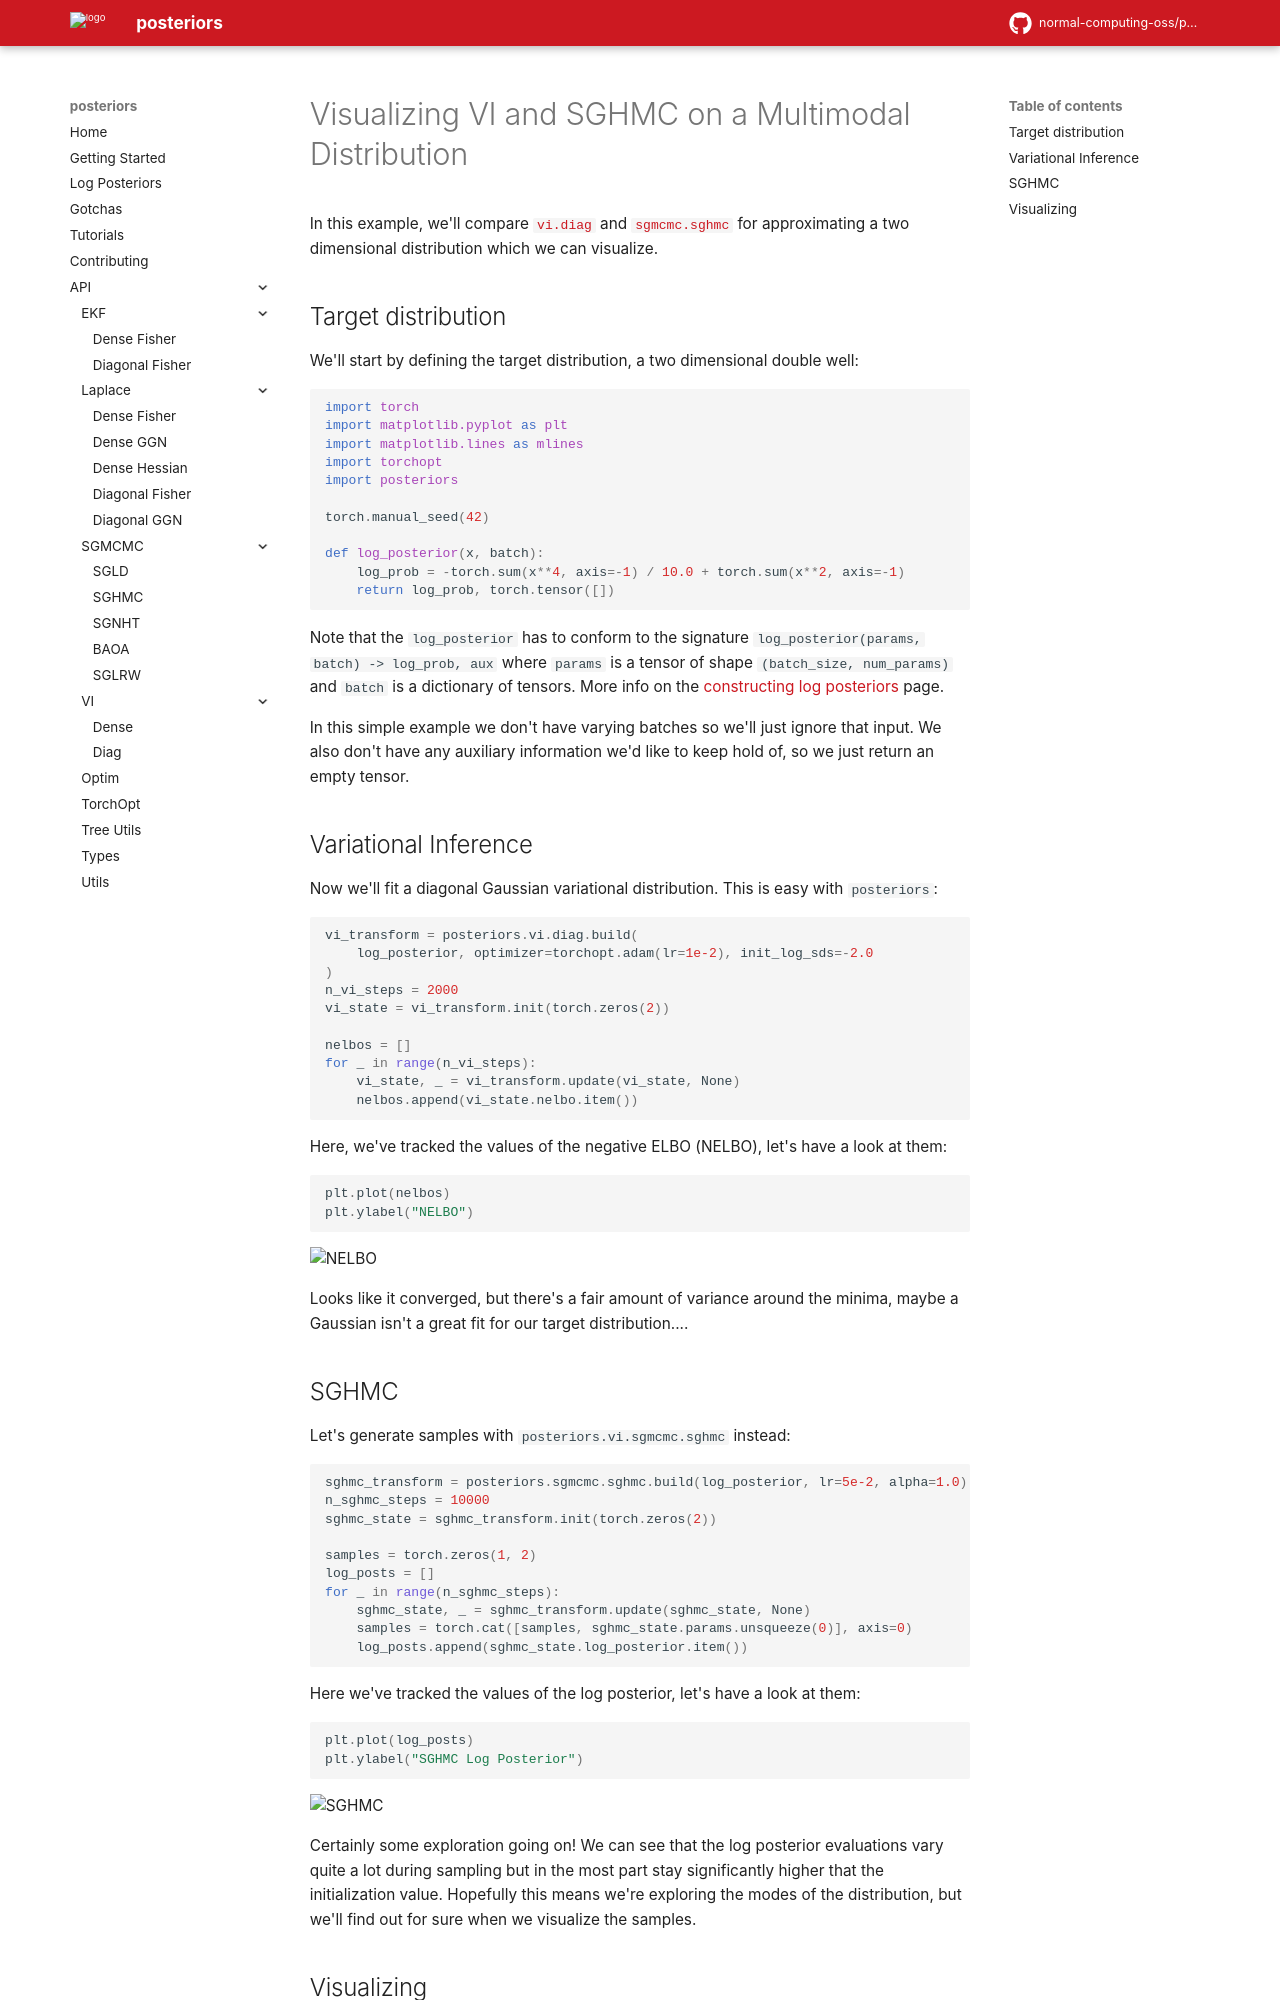

repository: dovel-pr17-validation-2/pr17r45-pypi-posteriors · page: tutorials/visualizing_vi_sghmc/index.html · generator: mkdocs

# Visualizing VI and SGHMC on a Multimodal Distribution

In this example, we'll compare [`vi.diag`](../api/vi/diag.md) and [`sgmcmc.sghmc`](../api/sgmcmc/sghmc.md)
for approximating a two dimensional distribution which we can visualize.

## Target distribution

We'll start by defining the target distribution, a two dimensional double well:

```python
import torch
import matplotlib.pyplot as plt
import matplotlib.lines as mlines
import torchopt
import posteriors

torch.manual_seed(42)

def log_posterior(x, batch):
    log_prob = -torch.sum(x**4, axis=-1) / 10.0 + torch.sum(x**2, axis=-1)
    return log_prob, torch.tensor([])
```

Note that the `log_posterior` has to conform to the signature `log_posterior(params, batch) -> log_prob, aux` where `params` is a tensor of shape `(batch_size, num_params)` and 
`batch` is a dictionary of tensors. More info on the
[constructing log posteriors](../log_posteriors.md) page.

In this simple example we don't have varying batches so we'll just ignore that input.
We also don't have any auxiliary information we'd like to keep hold of, so we just
return an empty tensor.


## Variational Inference

Now we'll fit a diagonal Gaussian variational distribution. This is easy with `posteriors`:

```python
vi_transform = posteriors.vi.diag.build(
    log_posterior, optimizer=torchopt.adam(lr=1e-2), init_log_sds=-2.0
)
n_vi_steps = 2000
vi_state = vi_transform.init(torch.zeros(2))

nelbos = []
for _ in range(n_vi_steps):
    vi_state, _ = vi_transform.update(vi_state, None)
    nelbos.append(vi_state.nelbo.item())
```

Here, we've tracked the values of the negative ELBO (NELBO), let's have a look at them:

```python
plt.plot(nelbos)
plt.ylabel("NELBO")
```

![NELBO](https://storage.googleapis.com/posteriors/double_well_nelbo.png)

Looks like it converged, but there's a fair amount of variance around the minima,
maybe a Gaussian isn't a great fit for our target distribution....


## SGHMC

Let's generate samples with `posteriors.vi.sgmcmc.sghmc` instead:

```python
sghmc_transform = posteriors.sgmcmc.sghmc.build(log_posterior, lr=5e-2, alpha=1.0)
n_sghmc_steps = 10000
sghmc_state = sghmc_transform.init(torch.zeros(2))

samples = torch.zeros(1, 2)
log_posts = []
for _ in range(n_sghmc_steps):
    sghmc_state, _ = sghmc_transform.update(sghmc_state, None)
    samples = torch.cat([samples, sghmc_state.params.unsqueeze(0)], axis=0)
    log_posts.append(sghmc_state.log_posterior.item())
```

Here we've tracked the values of the log posterior, let's have a look at them:

```python
plt.plot(log_posts)
plt.ylabel("SGHMC Log Posterior")
```

![SGHMC](https://storage.googleapis.com/posteriors/double_well_sghmc_log_post.png)

Certainly some exploration going on! We can see that the log posterior evaluations vary
quite a lot during sampling but in the most part stay significantly higher that the
initialization value. Hopefully this means we're exploring the modes of the distribution,
but we'll find out for sure when we visualize the samples.
